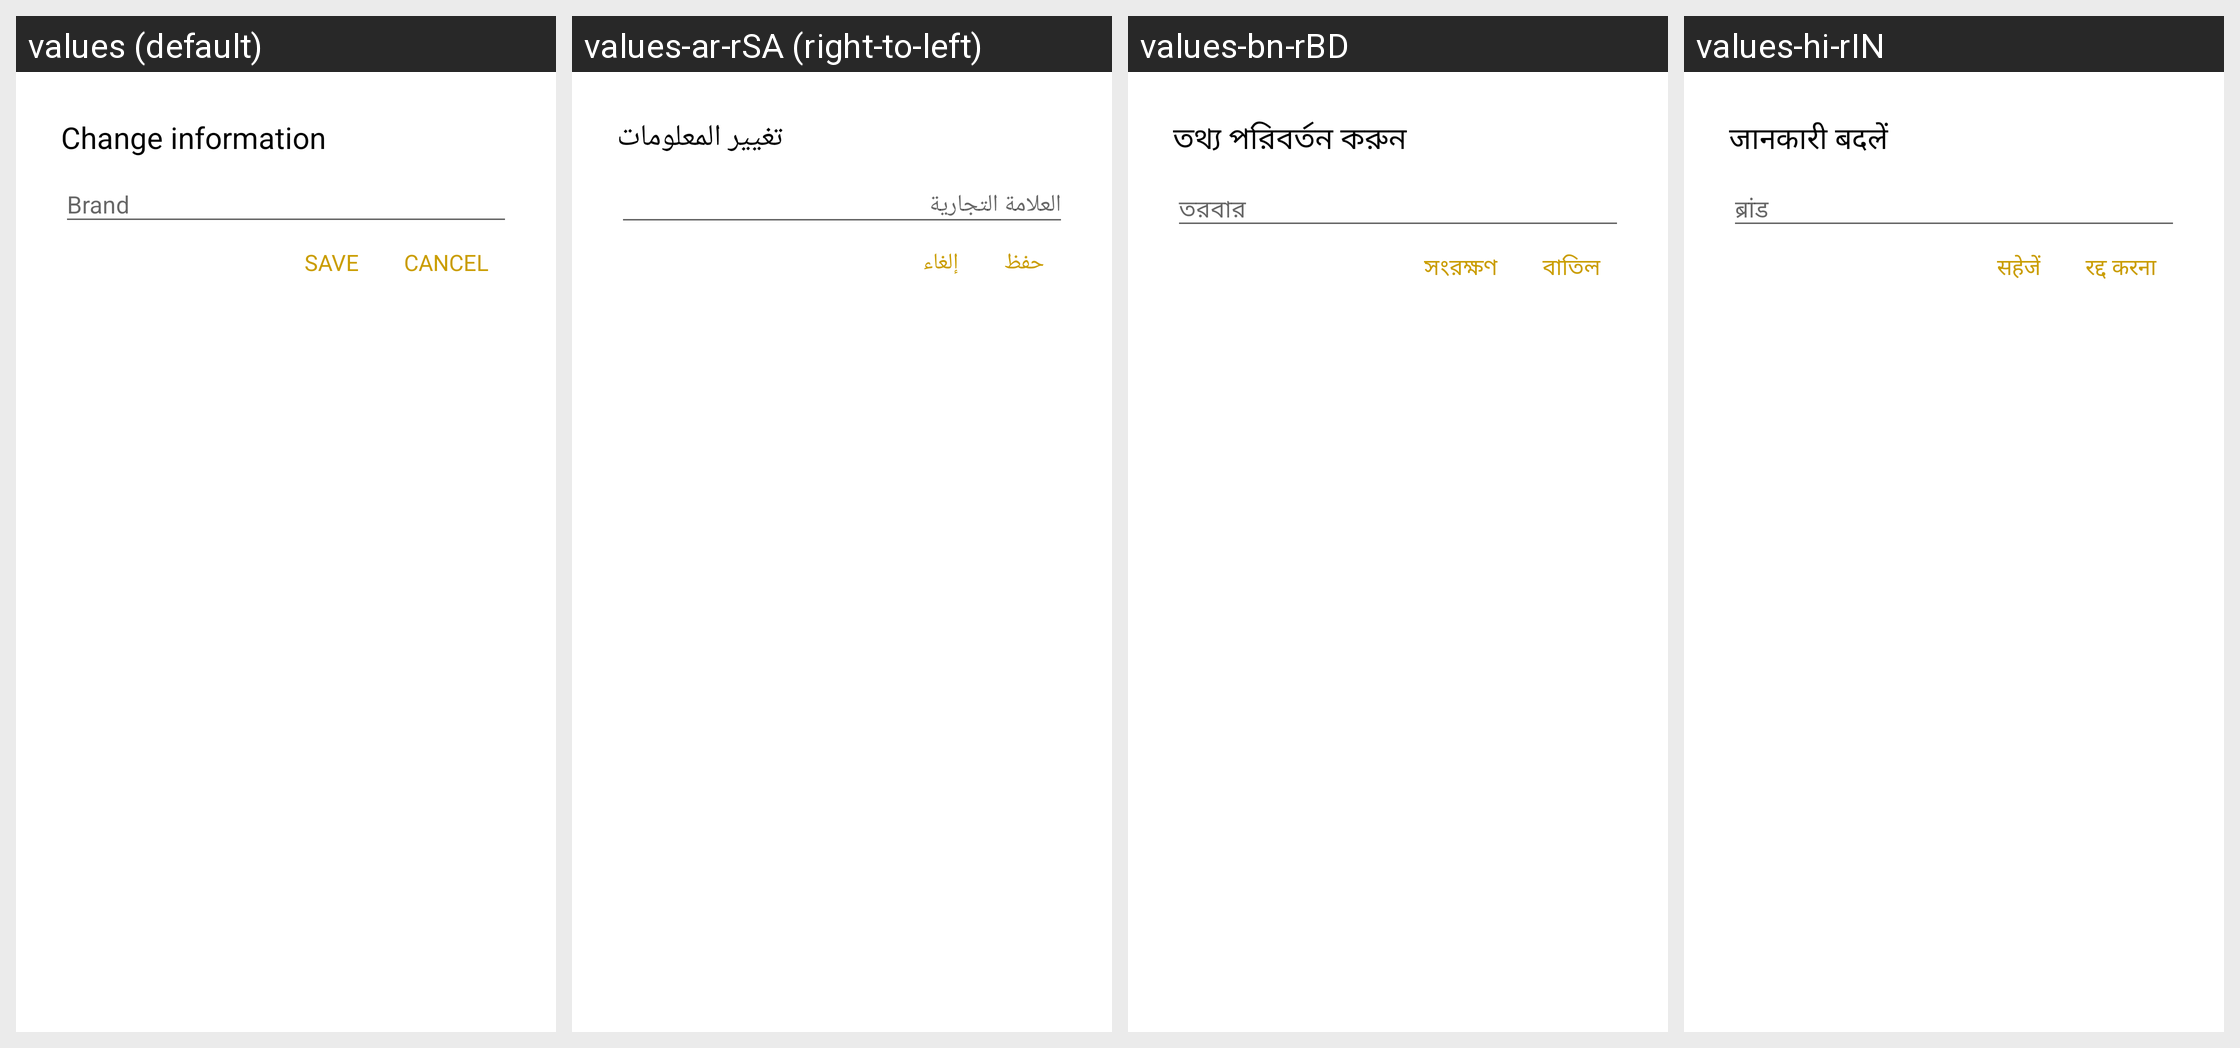

The same Android screen rendered under several of its app's locales, left to right. List the strings drawn on it with the default value and each locale's translation.
Android screen res/layout/dialog_layout_edit_brand.xml rendered under 4 locales, left to right: values (default), values-ar-rSA (right-to-left), values-bn-rBD, values-hi-rIN. Device: Nexus 5 (rendered at 1080×1920; each locale shown at half size, 540×960, under a caption strip naming it); theme AppTheme.
Other locales in the repository, not shown: values-bo-rCN, values-de-rDE, values-en-rGB, values-es-rES, values-fr-rFR, values-ja-rJP, values-ko-rKP, values-pt-rPT, values-ru-rRU.
Strings drawn on this screen, with the default value and each locale's value (text and hints the layout hard-codes, and strings that could not be matched under every locale, appear in the picture but are not listed):

modification_d_information
  values: Change information
  values-ar-rSA: تغيير المعلومات
  values-bn-rBD: তথ্য পরিবর্তন করুন
  values-hi-rIN: जानकारी बदलें

enregistrer
  values: SAVE
  values-ar-rSA: حفظ
  values-bn-rBD: সংরক্ষণ
  values-hi-rIN: सहेजें

cancel
  values: CANCEL
  values-ar-rSA: إلغاء
  values-bn-rBD: বাতিল
  values-hi-rIN: रद्द करना
